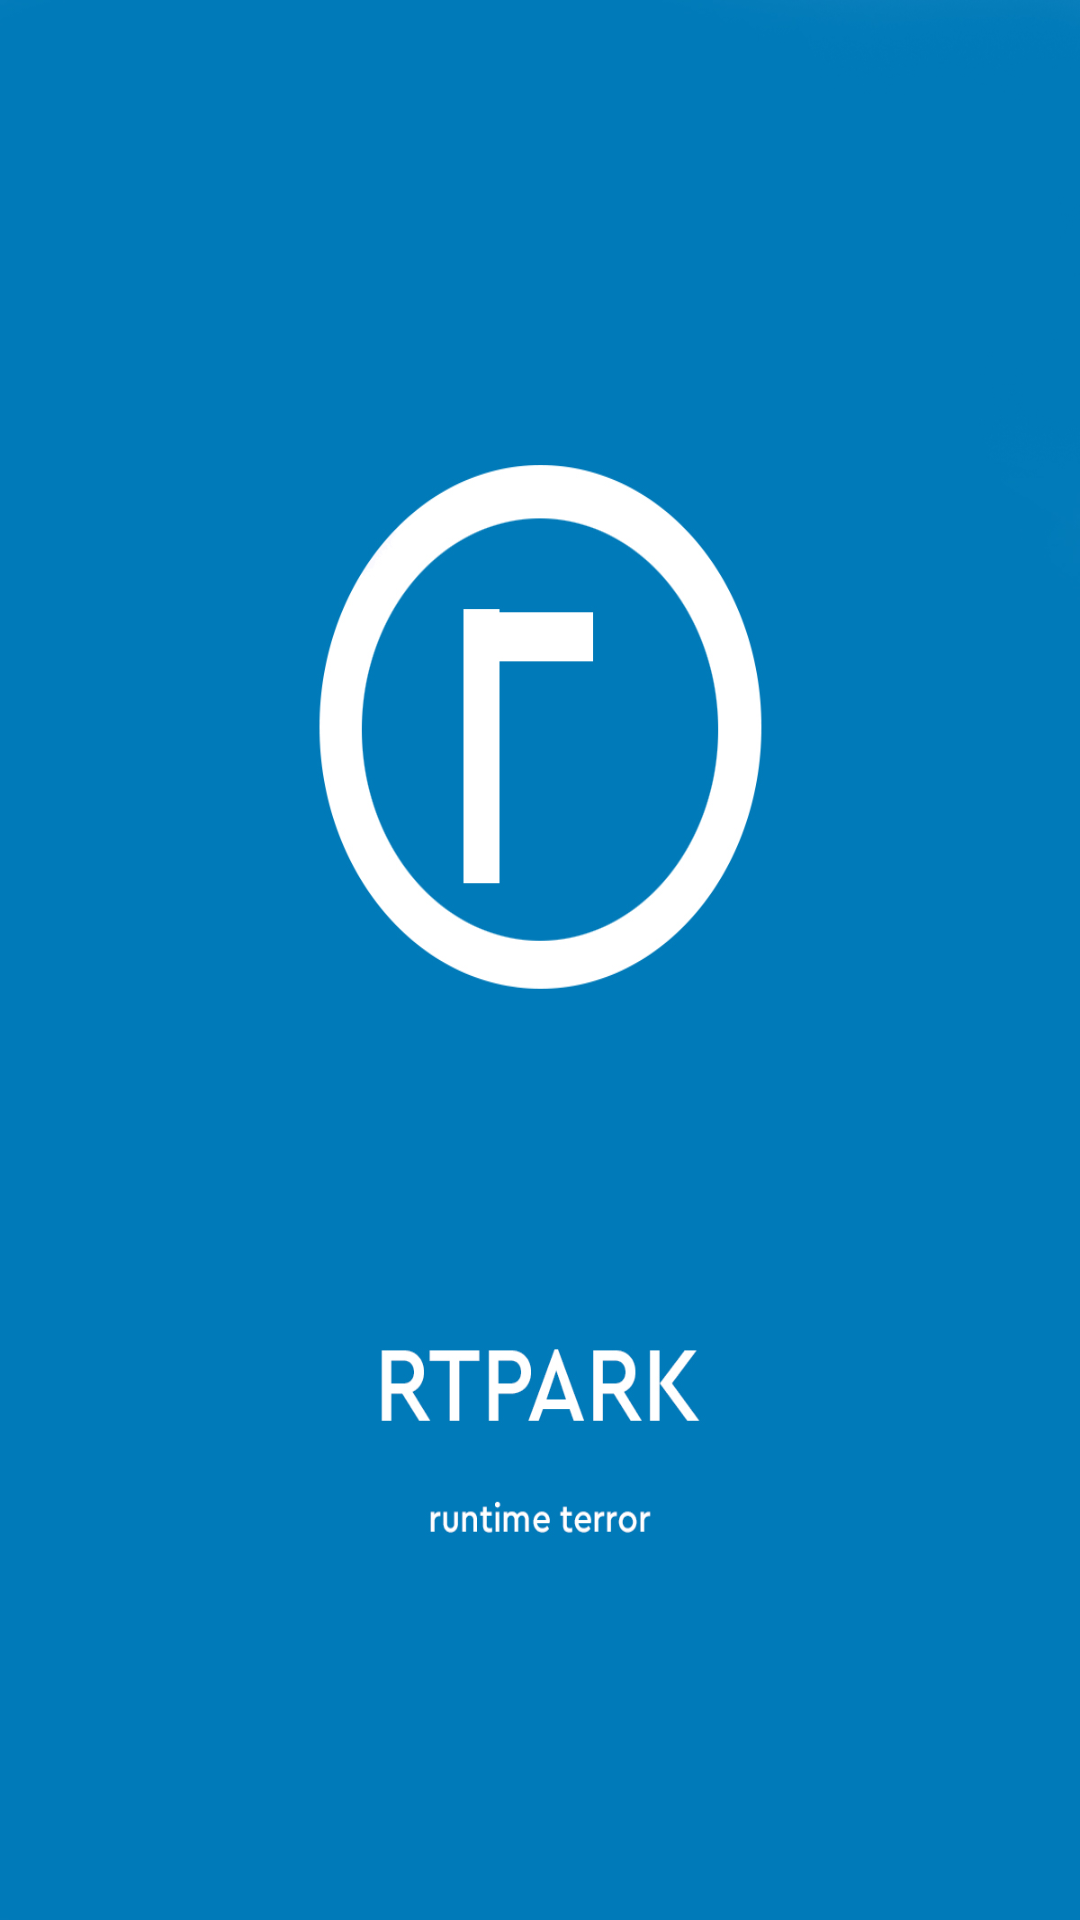

Here is an Android app screen rendered from its layout file. Give the layout XML and the strings, colors and styles it references.
<!-- AndroidManifest.xml: application theme Theme.Rahpooyanparking -->
<!-- res/layout/activity_loadingscreen.xml -->
<?xml version="1.0" encoding="utf-8"?>
<RelativeLayout xmlns:android="http://schemas.android.com/apk/res/android"
    xmlns:app="http://schemas.android.com/apk/res-auto"
    xmlns:tools="http://schemas.android.com/tools"
    android:layout_width="match_parent"
    android:layout_height="match_parent"
    android:background="@drawable/logo"
    tools:context=".loadingscreen">

    <ProgressBar
        android:layout_width="wrap_content"
        android:layout_height="58dp"
        android:layout_alignParentEnd="true"
        android:layout_alignParentBottom="true"
        android:layout_marginEnd="183dp"
        android:layout_marginBottom="266dp" />
</RelativeLayout>
<!-- resources referenced by this layout -->
<resources>
  <!-- drawable logo: jpg bitmap (drawable, 247841 bytes) -->
  <style name="Theme.Rahpooyanparking" parent="Theme.MaterialComponents.DayNight.DarkActionBar">
          
          <item name="colorPrimary">@color/purple_500</item>
          <item name="colorPrimaryVariant">@color/purple_700</item>
          <item name="colorOnPrimary">@color/white</item>
          
          <item name="colorSecondary">@color/teal_200</item>
          <item name="colorSecondaryVariant">@color/teal_700</item>
          <item name="colorOnSecondary">@color/black</item>
          
          <item name="android:statusBarColor" tools:targetApi="l">?attr/colorPrimaryVariant</item>
          
      </style>
  <!-- not gathered from this repository: default colours our renderer supplied (Android Studio template values) -->
  <color name="purple_500">#FF6200EE</color>
  <color name="purple_700">#FF3700B3</color>
  <color name="teal_200">#FF03DAC5</color>
  <color name="teal_700">#FF018786</color>
  <color name="black">#FF000000</color>
  <color name="white">#FFFFFFFF</color>
</resources>
